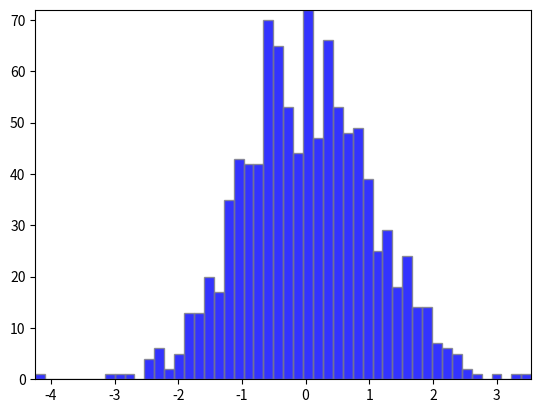

Here is the Python script that generated this plot:
"""
This example shows how to use a path patch to draw a bunch of
rectangles.  The technique of using lots of Rectangle instances, or
the faster method of using PolyCollections, were implemented before we
had proper paths with moveto/lineto, closepoly etc in mpl.  Now that
we have them, we can draw collections of regularly shaped objects with
homogeous properties more efficiently with a PathCollection.  This
example makes a histogram -- its more work to set up the vertex arrays
at the outset, but it should be much faster for large numbers of
objects
"""

import numpy as np
import matplotlib.pyplot as plt
import matplotlib.patches as patches
import matplotlib.path as path

fig, ax = plt.subplots()

# histogram our data with numpy
data = np.random.randn(1000)
n, bins = np.histogram(data, 50)

# get the corners of the rectangles for the histogram
left = np.array(bins[:-1])
right = np.array(bins[1:])
bottom = np.zeros(len(left))
top = bottom + n


# we need a (numrects x numsides x 2) numpy array for the path helper
# function to build a compound path
XY = np.array([[left,left,right,right], [bottom,top,top,bottom]]).T

# get the Path object
barpath = path.Path.make_compound_path_from_polys(XY)

# make a patch out of it
patch = patches.PathPatch(barpath, facecolor='blue', edgecolor='gray', alpha=0.8)
ax.add_patch(patch)

# update the view limits
ax.set_xlim(left[0], right[-1])
ax.set_ylim(bottom.min(), top.max())

plt.show()